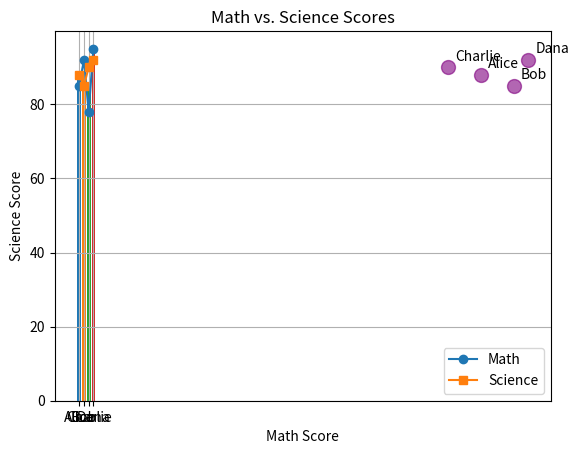
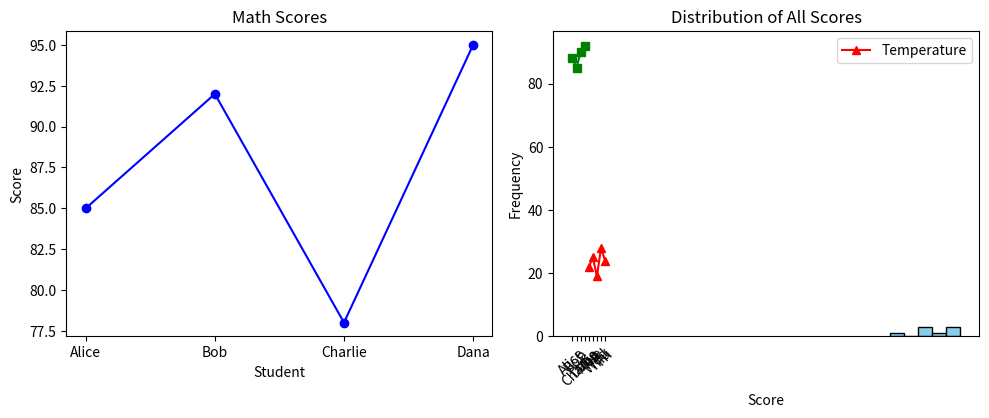
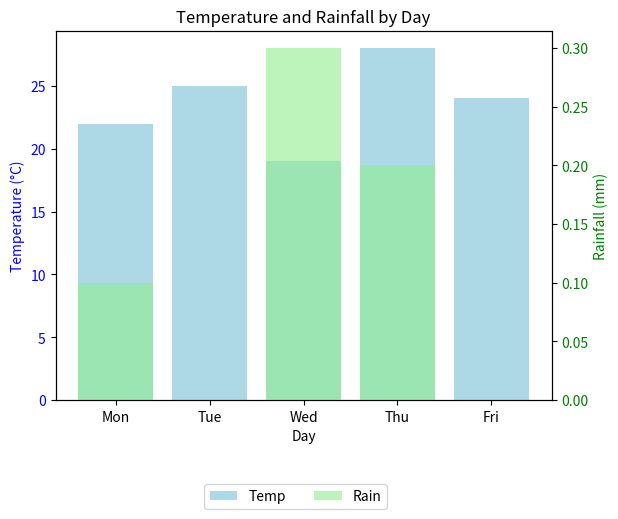

These charts were generated, in order, by the following Python code:
# Import required libraries (assumed to be imported earlier in the script)
import matplotlib.pyplot as plt
import pandas as pd

# Basic Plotting: Line Plot
# Let’s start with a simple line plot using the student data from Part 3:
data = {
    'Name': ['Alice', 'Bob', 'Charlie', 'Dana'],
    'Math': [85, 92, 78, 95],
    'Science': [88, 85, 90, 92]
}
# Creating a pandas DataFrame from the given data, enabling easy data manipulation and analysis.
df = pd.DataFrame(data)

# Plot Math scores
plt.plot(df['Name'], df['Math'], marker='o', label='Math')
plt.plot(df['Name'], df['Science'], marker='s', label='Science')
plt.title('Student Exam Scores')
plt.xlabel('Student')
plt.ylabel('Score')
plt.legend()
plt.grid(True)
plt.show()

# Bar Chart: Comparing Categories
# For categorical data, bar charts shine. Let’s plot average scores:
# Add Average column
df['Average'] = (df['Math'] + df['Science']) / 2

# Bar chart
plt.bar(df['Name'], df['Average'], color=['#1f77b4', '#ff7f0e', '#2ca02c', '#d62728'])
plt.title('Average Scores by Student')
plt.xlabel('Student')
plt.ylabel('Average Score')
plt.show()

# Scatter Plot: Exploring Relationships
# Scatter plots reveal relationships between variables.
# Let’s plot Math vs. Science scores:
plt.scatter(df['Math'], df['Science'], color='purple', s=100, alpha=0.6)
plt.title('Math vs. Science Scores')
plt.xlabel('Math Score')
plt.ylabel('Science Score')
for i, name in enumerate(df['Name']):
    plt.annotate(name, (df['Math'][i], df['Science'][i]), xytext=(5, 5), textcoords='offset points')
plt.show()

# Subplots: Multiple Views
# In AI, you often compare multiple aspects.
# Subplots let you do this in one figure:
fig, (ax1, ax2) = plt.subplots(1, 2, figsize=(10, 4))  # 1 row, 2 columns

# Plot 1: Math scores
ax1.plot(df['Name'], df['Math'], 'b-o')
ax1.set_title('Math Scores')
ax1.set_xlabel('Student')
ax1.set_ylabel('Score')

# Plot 2: Science scores
ax2.plot(df['Name'], df['Science'], 'g-s')
ax2.set_title('Science Scores')
ax2.set_xlabel('Student')
ax2.set_ylabel('Score')

plt.tight_layout()  # Adjust spacing
plt.show()

# Real-World AI Example: Time Series
# Imagine you’re analyzing daily temperatures for an AI weather model:
# Weather data
weather = pd.DataFrame({
    'Day': ['Mon', 'Tue', 'Wed', 'Thu', 'Fri'],
    'Temp': [22, 25, 19, 28, 24]
})

plt.plot(weather['Day'], weather['Temp'], 'r-^', label='Temperature')
plt.title('Daily Temperatures')
plt.xlabel('Day')
plt.ylabel('Temperature (°C)')
plt.legend()
plt.xticks(rotation=45)  # Rotate x-axis labels
plt.show()

# Histogram: Data Distribution
# In AI, histograms help you understand data spread.
# Let’s plot all scores:
all_scores = pd.concat([df['Math'], df['Science']])
plt.hist(all_scores, bins=5, color='skyblue', edgecolor='black')
plt.title('Distribution of All Scores')
plt.xlabel('Score')
plt.ylabel('Frequency')
plt.show()

# Exercise
# 1. Create a bar chart of temperatures.
# 2. Add a second bar chart for rainfall using dual axes (hint: plt.twinx()).
# 3. Label everything clearly.
# Solution:

# Step 1: Create a DataFrame with weather data
# - 'Day' column lists days of the week (categorical x-axis data)
# - 'Temp' column holds temperature values in Celsius (numerical data for first y-axis)
# - 'Rain' column holds rainfall values in millimeters (numerical data for second y-axis)
weather = pd.DataFrame({
    'Day': ['Mon', 'Tue', 'Wed', 'Thu', 'Fri'],
    'Temp': [22, 25, 19, 28, 24],
    'Rain': [0.1, 0.0, 0.3, 0.2, 0.0]
})

# Step 2: Initialize a figure and primary axes
# - `plt.subplots()` creates a figure (fig) and one set of axes (ax1)
# - `fig` controls the overall plot, while `ax1` is for the temperature bars
fig, ax1 = plt.subplots()

# Step 3: Plot temperature bars on the primary axes (ax1)
# - `ax1.bar()` creates bars with 'Day' on x-axis and 'Temp' on y-axis
# - `color='lightblue'` sets a distinct color for temperature bars
# - `label='Temp'` names this data for the legend
ax1.bar(weather['Day'], weather['Temp'], color='lightblue', label='Temp')

# Step 4: Label the x-axis (shared by both plots)
# - `set_xlabel('Day')` labels the x-axis as days of the week
ax1.set_xlabel('Day')

# Step 5: Label the primary y-axis (temperature)
# - `set_ylabel()` names the y-axis for temperature, with units (°C)
# - `color='blue'` matches the label color to the bars for clarity
ax1.set_ylabel('Temperature (°C)', color='blue')

# Step 6: Customize the primary y-axis ticks
# - `tick_params()` sets the y-axis tick labels to blue, aligning with the bars and label
# - `axis='y'` specifies we’re modifying the y-axis (not x)
ax1.tick_params(axis='y', labelcolor='blue')

# Step 7: Create a secondary y-axis sharing the same x-axis
# - `ax1.twinx()` generates `ax2`, a second axes overlaid on `ax1`
# - This allows plotting rainfall on a separate y-axis while sharing the 'Day' x-axis
ax2 = ax1.twinx()

# Step 8: Plot rainfall bars on the secondary axes (ax2)
# - `ax2.bar()` creates bars for 'Rain' on the same 'Day' x-axis
# - `color='lightgreen'` distinguishes rainfall bars from temperature
# - `alpha=0.6` adds transparency to avoid fully overlapping temperature bars
# - `label='Rain'` names this data for the legend
ax2.bar(weather['Day'], weather['Rain'], color='lightgreen', alpha=0.6, label='Rain')

# Step 9: Label the secondary y-axis (rainfall)
# - `set_ylabel()` names the y-axis for rainfall, with units (mm)
# - `color='green'` matches the label to the rainfall bars
ax2.set_ylabel('Rainfall (mm)', color='green')

# Step 10: Customize the secondary y-axis ticks
# - `tick_params()` sets the y-axis tick labels to green, aligning with the bars and label
ax2.tick_params(axis='y', labelcolor='green')

# Step 11: Add a title to the plot
# - `plt.title()` sets a descriptive title at the top of the figure
# - Applies to the entire plot (both axes)
plt.title('Temperature and Rainfall by Day')

# Step 12: Add a legend for both datasets
# - `fig.legend()` creates a combined legend for `ax1` (Temp) and `ax2` (Rain)
# - `loc='upper center'` places it above the plot
# - `bbox_to_anchor=(0.5, -0.05)` shifts it below the plot area (centered)
# - `ncol=2` arranges labels side by side (Temp | Rain)
fig.legend(loc='upper center', bbox_to_anchor=(0.5, -0.05), ncol=2)

# Step 13: Display the plot
# - `plt.show()` renders the figure with both bar charts and dual axes
plt.show()